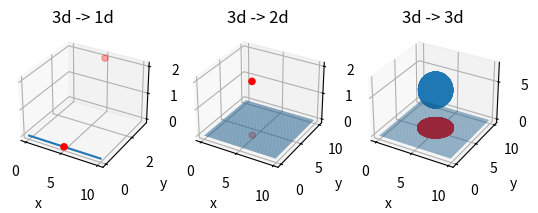

Reproduce this figure in Python.
import numpy as np
from matplotlib import pyplot as plt


def get_proj(u, e_list):
    return sum(map(lambda e: (u @ e) * e, e_list))


print(get_proj(np.array([5, 3, 2]), [np.array([1, 0, 0]), np.array([0, 1, 0])]))


def run():
    fig, axs = plt.subplots(1, 3, subplot_kw={'projection': '3d'})

    funcs = [plot_3d_to_1d, plot_3d_to_2d, plot_3d_to_3d]

    for i in range(len(funcs)):
        funcs[i](axs[i])

    plt.show()

    fig.savefig("figure.png")


def plot_3d_to_1d(ax):
    u = np.array([5, 3, 2])
    es = [np.array([1, 0, 0])]
    u_proj = get_proj(u, es)
    ax.plot([10, 0, 0], [0, 0, 0])
    ax.scatter([u[0], u_proj[0]],
               [u[1], u_proj[1]],
               [u[2], u_proj[2]], color="red")
    ax.set_title('3d -> 1d')
    ax.set_xlabel('x')
    ax.set_ylabel('y')
    ax.set_zlabel('z')


def plot_3d_to_2d(ax):
    u = np.array([5, 3, 2])
    es = [np.array([1, 0, 0]),
          np.array([0, 1, 0])]
    u_proj = get_proj(u, es)
    x = np.arange(0, 10, 0.1)
    y = np.arange(0, 10, 0.1)
    xx, yy = np.meshgrid(x, y, sparse=True)
    z = np.zeros(xx.shape)
    ax.plot_surface(xx, yy, z, alpha=0.6)
    ax.scatter([u[0], u_proj[0]],
               [u[1], u_proj[1]],
               [u[2], u_proj[2]], color="red")
    ax.set_title('3d -> 2d')
    ax.set_xlabel('x')
    ax.set_ylabel('y')
    ax.set_zlabel('z')


def plot_3d_to_3d(ax):
    es = [np.array([1, 0, 0]), np.array([0, 1, 0])]
    xx = np.arange(0, 10, 0.1)
    yy = np.arange(0, 10, 0.1)
    a, b = np.meshgrid(xx, yy)
    zz = np.zeros(a.shape)
    x = 5 + 2 * np.sin(a) * np.cos(b)
    y = 5 + 2 * np.sin(a) * np.sin(b)
    z = 5 + 2 * np.cos(a)

    x_proj = []
    y_proj = []
    z_proj = []
    l = list(zip(x, y, z))
    for a1, a2, a3 in l:
        for j in range(len(a1)):
            u_proj = get_proj(np.array([a1[j], a2[j], a3[j]]), es)
            x_proj.append(u_proj[0])
            y_proj.append(u_proj[1])
            z_proj.append(u_proj[2])
        print("ii")

    ax.plot_surface(a, b, zz, alpha=0.5)
    ax.scatter(x_proj, y_proj, z_proj, marker='.', color='red')
    ax.plot_wireframe(x, y, z)
    ax.set_title('3d -> 3d')
    ax.set_xlabel('x')
    ax.set_ylabel('y')
    ax.set_zlabel('z')


run()
